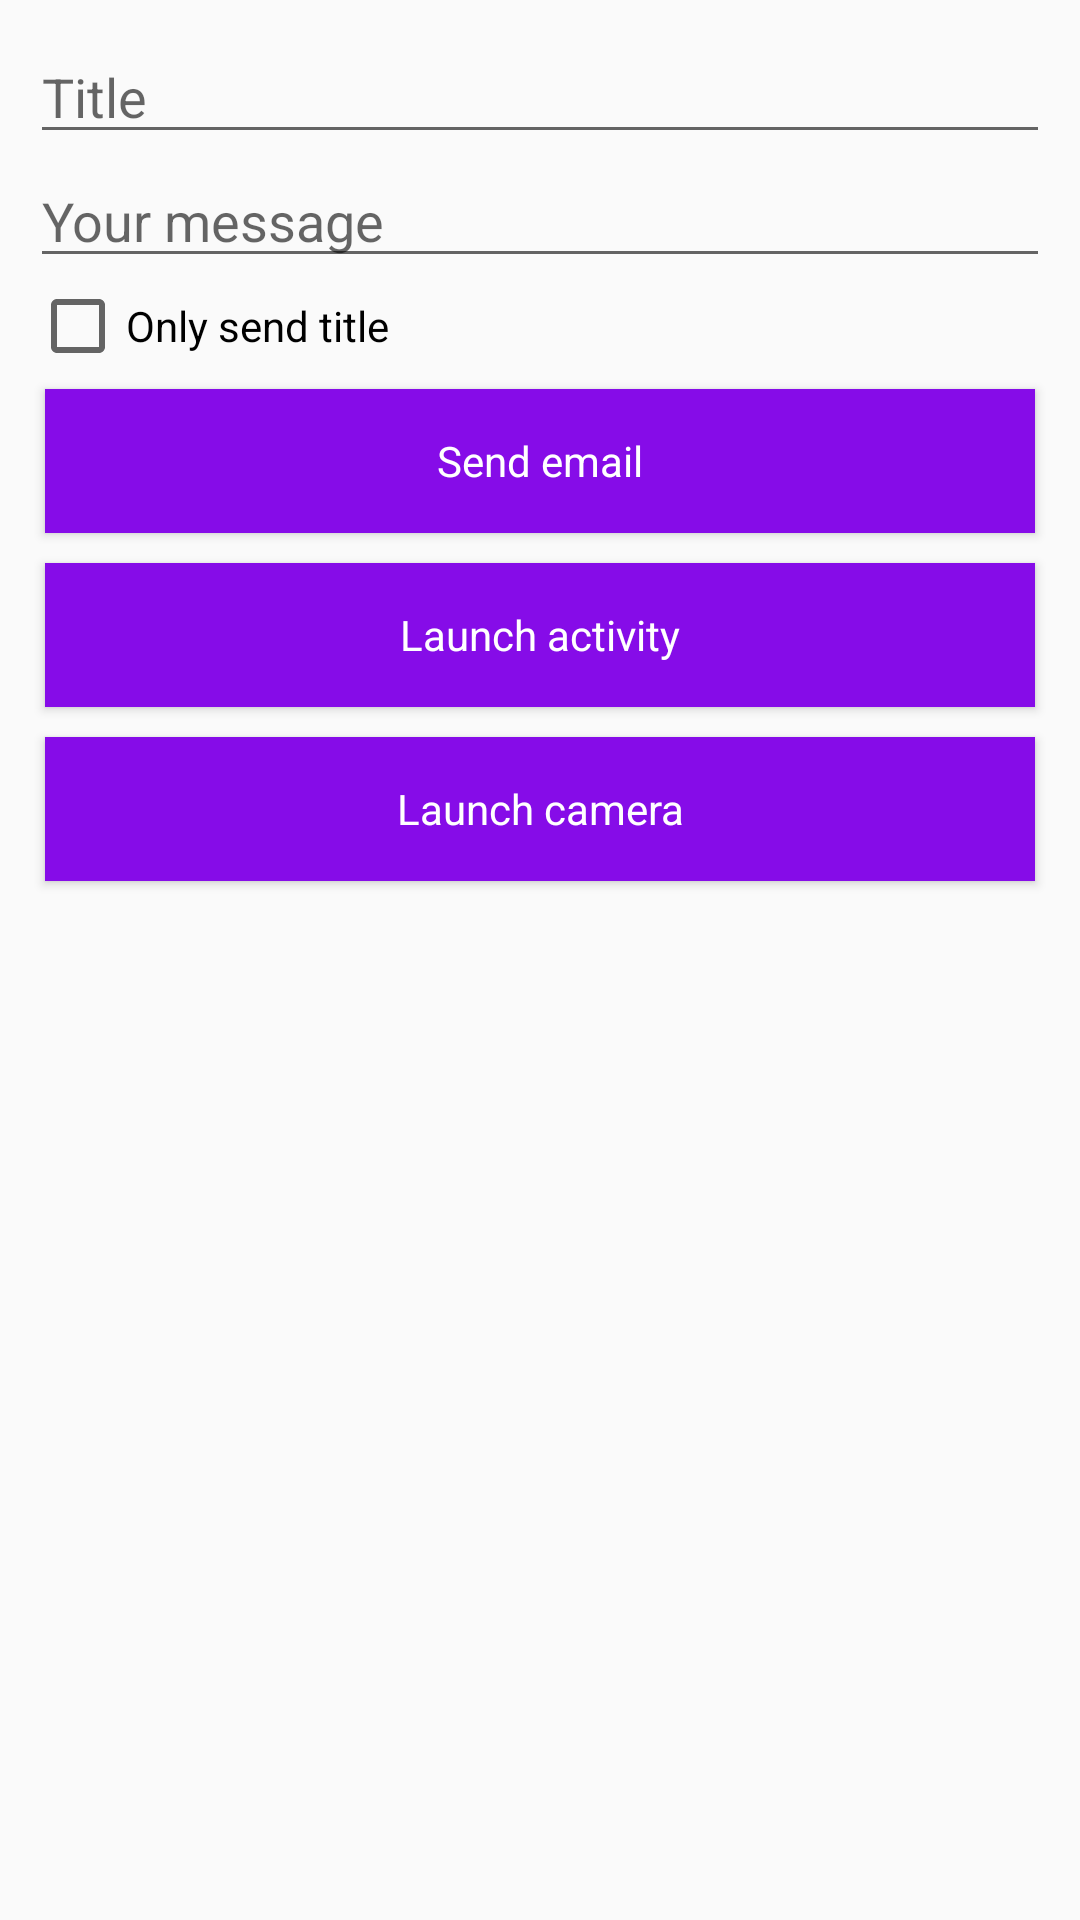

The Android layout XML behind this screen, and the referenced resources:
<!-- AndroidManifest.xml: application theme AppTheme -->
<!-- res/layout/activity_main.xml -->
<?xml version="1.0" encoding="utf-8"?>
<android.support.constraint.ConstraintLayout xmlns:android="http://schemas.android.com/apk/res/android"
    xmlns:app="http://schemas.android.com/apk/res-auto"
    xmlns:tools="http://schemas.android.com/tools"
    android:layout_width="match_parent"
    android:layout_height="match_parent"
    tools:context="com.example.joe.intentlauncher.MainActivity">

    <ScrollView
        android:layout_width="match_parent"
        android:layout_height="wrap_content"

        >
        <LinearLayout
            android:layout_width="match_parent"
            android:layout_height="wrap_content"
            android:orientation="vertical"
            android:layout_margin="10dp"
            >

            <EditText
                android:id="@+id/title_text"
                android:layout_width="match_parent"
                android:layout_height="match_parent"
                android:hint="@string/title_hint"
                />

            <EditText
                android:id="@+id/message_text"
                android:layout_width="match_parent"
                android:layout_height="match_parent"
                android:hint="@string/message_hint"
                />
            <CheckBox
                android:id="@+id/only_checkbox"
                android:layout_width="wrap_content"
                android:layout_height="wrap_content"
                android:text="@string/only_checkbox"
                />

            <Button
                android:id="@+id/send_email_button"
                android:layout_width="match_parent"
                android:layout_height="wrap_content"
                android:text="@string/send_email_button"
                android:layout_weight="1"
                android:onClick="sendEmail"
                style="@style/ButtonStyle"
                />
            <Button
                android:id="@+id/launch_activity_button"
                android:layout_width="match_parent"
                android:layout_height="wrap_content"
                android:text="@string/launch_activity_button"
                android:layout_weight="1"
                android:onClick="launchActivity"
                style="@style/ButtonStyle"
                />
            <Button
                android:id="@+id/launch_camera_button"
                android:layout_width="match_parent"
                android:layout_height="wrap_content"
                android:text="@string/launch_camera_button"
                android:layout_weight="1"
                android:onClick="startCamera"
                style="@style/ButtonStyle"
                />


        </LinearLayout>
    </ScrollView>

</android.support.constraint.ConstraintLayout>
<!-- resources referenced by this layout -->
<resources>
  <string name="launch_activity_button">Launch activity</string>
  <string name="launch_camera_button">Launch camera</string>
  <string name="message_hint">Your message</string>
  <string name="only_checkbox">Only send title</string>
  <string name="send_email_button">Send email</string>
  <string name="title_hint">Title</string>
  <style name="ButtonStyle" parent="Theme.AppCompat.Light.DarkActionBar">
          
          <item name="android:background">#860CE8</item>
          <item name="android:textColor">#ffffff</item>
          <item name="android:layout_margin">5dp</item>
      </style>
  <style name="AppTheme" parent="Theme.AppCompat.Light.DarkActionBar">
          
          <item name="colorPrimary">@color/colorPrimary</item>
          <item name="colorPrimaryDark">@color/colorPrimaryDark</item>
          <item name="colorAccent">@color/colorAccent</item>
      </style>
  <!-- not gathered from this repository: default colours our renderer supplied (Android Studio template values) -->
  <color name="colorPrimary">#FF6200EE</color>
  <color name="colorPrimaryDark">#FF3700B3</color>
  <color name="colorAccent">#FF03DAC5</color>
</resources>
